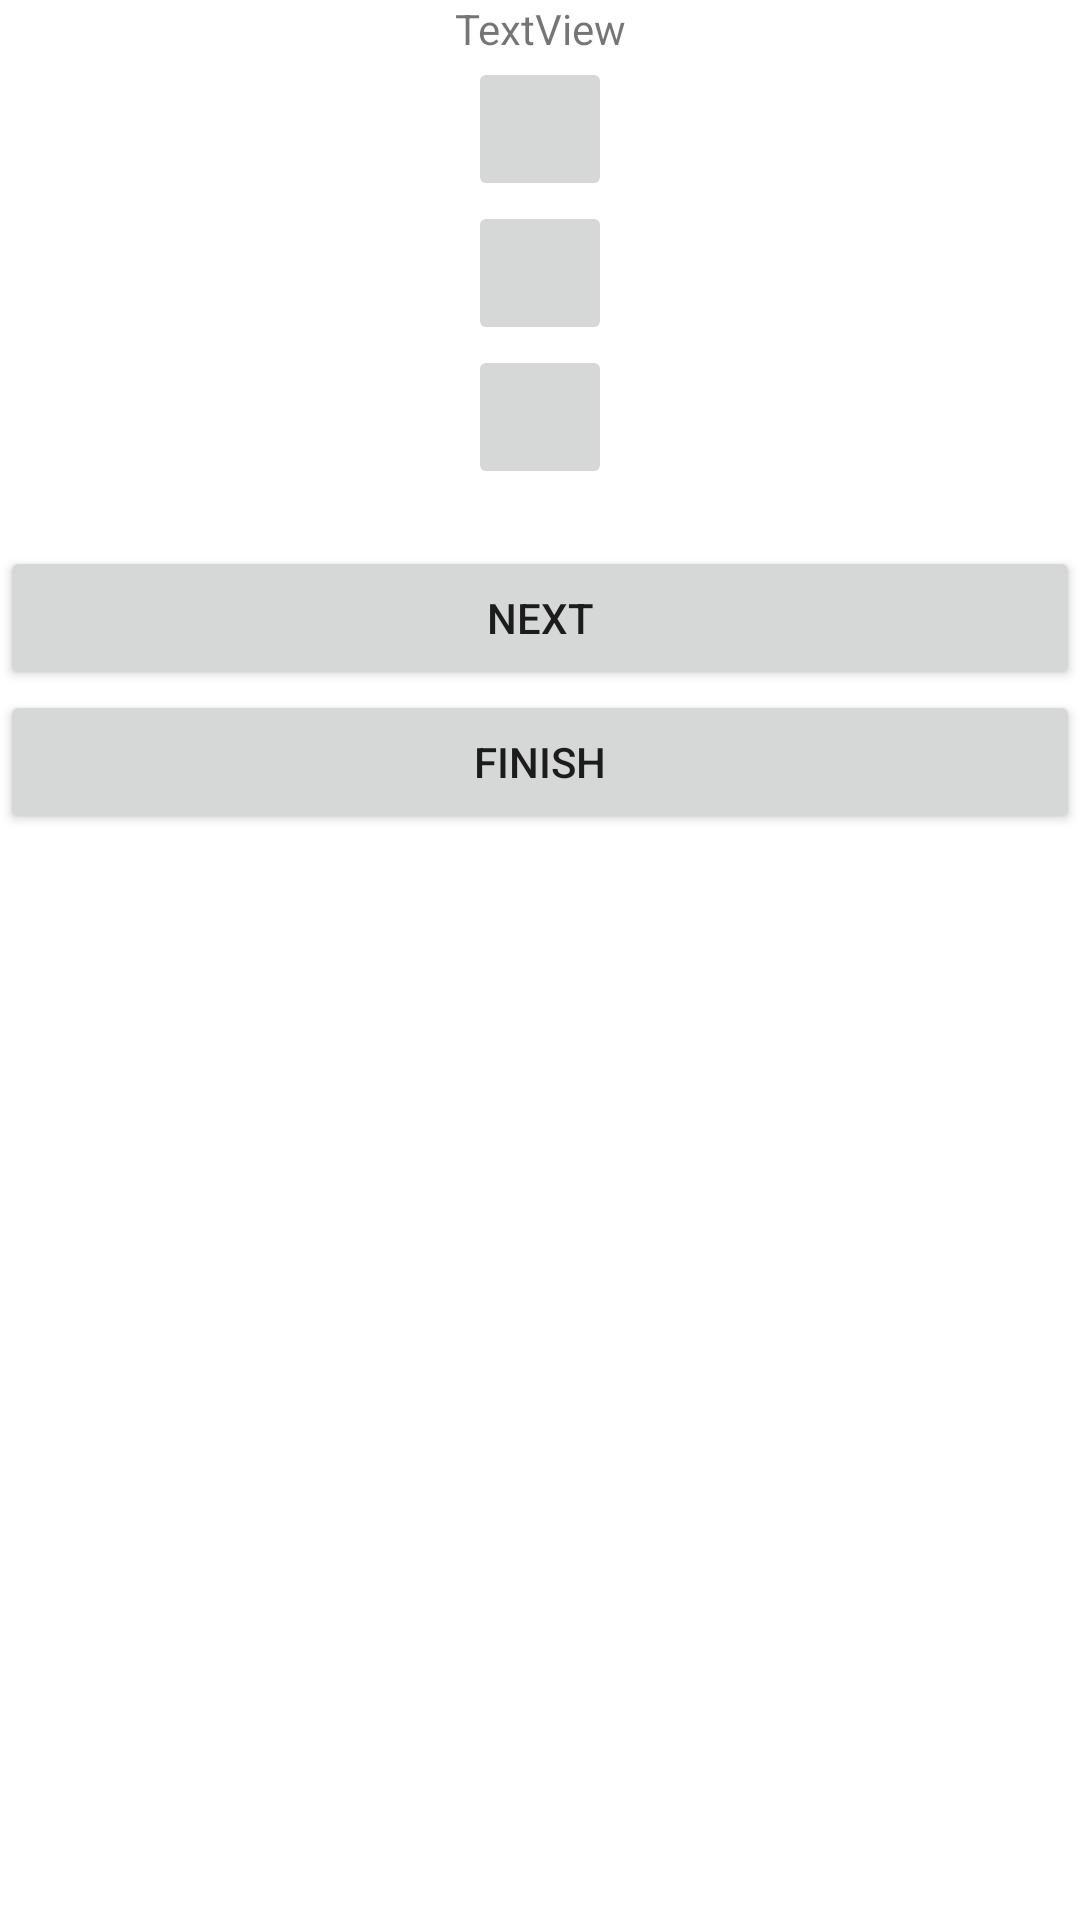

Android layout source for this screen:
<!-- AndroidManifest.xml: application theme Theme.DogIdentifier -->
<!-- res/layout/activity_main.xml -->
<?xml version="1.0" encoding="utf-8"?>
<LinearLayout xmlns:android="http://schemas.android.com/apk/res/android"
    xmlns:app="http://schemas.android.com/apk/res-auto"
    xmlns:tools="http://schemas.android.com/tools"
    android:layout_width="match_parent"
    android:layout_height="match_parent"
    android:orientation="vertical"
    tools:context=".MainActivity">

    <TextView
        android:id="@+id/textView"
        android:layout_width="match_parent"
        android:layout_height="wrap_content"
        android:textAlignment="center"
        android:text="TextView" />

    <ImageButton
        android:id="@+id/imageButton1"
        android:layout_width="wrap_content"
        android:layout_height="wrap_content"
        android:layout_gravity="center"
        android:minWidth="48dp"
        android:minHeight="48dp"
        tools:ignore="SpeakableTextPresentCheck" />


    <ImageButton
        android:id="@+id/imageButton2"
        android:layout_width="wrap_content"
        android:layout_height="wrap_content"
        android:layout_gravity="center"
        android:minWidth="48dp"
        android:minHeight="48dp"
        tools:ignore="SpeakableTextPresentCheck" />

    <ImageButton
        android:id="@+id/imageButton3"
        android:layout_width="wrap_content"
        android:layout_height="wrap_content"
        android:layout_gravity="center"
        android:minWidth="48dp"
        android:minHeight="48dp"
        tools:ignore="SpeakableTextPresentCheck" />

    <TextView
        android:id="@+id/checkans"
        android:layout_width="wrap_content"
        android:layout_height="wrap_content"
        android:layout_gravity="center" />

    <Button
        android:id="@+id/nextbutton"
        android:layout_width="match_parent"
        android:layout_height="wrap_content"
        android:text="Next" />
    <Button
        android:id="@+id/finishbutton"
        android:layout_width="match_parent"
        android:layout_height="wrap_content"
        android:text="Finish" />


</LinearLayout>
<!-- resources referenced by this layout -->
<resources>
  <style name="Theme.DogIdentifier" parent="Theme.MaterialComponents.DayNight.DarkActionBar">
          
          <item name="colorPrimary">@color/purple_500</item>
          <item name="colorPrimaryVariant">@color/purple_700</item>
          <item name="colorOnPrimary">@color/white</item>
          
          <item name="colorSecondary">@color/teal_200</item>
          <item name="colorSecondaryVariant">@color/teal_700</item>
          <item name="colorOnSecondary">@color/black</item>
          
          <item name="android:statusBarColor">?attr/colorPrimaryVariant</item>
          
      </style>
  <!-- not gathered from this repository: default colours our renderer supplied (Android Studio template values) -->
  <color name="purple_500">#FF6200EE</color>
  <color name="purple_700">#FF3700B3</color>
  <color name="teal_200">#FF03DAC5</color>
  <color name="teal_700">#FF018786</color>
  <color name="black">#FF000000</color>
  <color name="white">#FFFFFFFF</color>
</resources>
